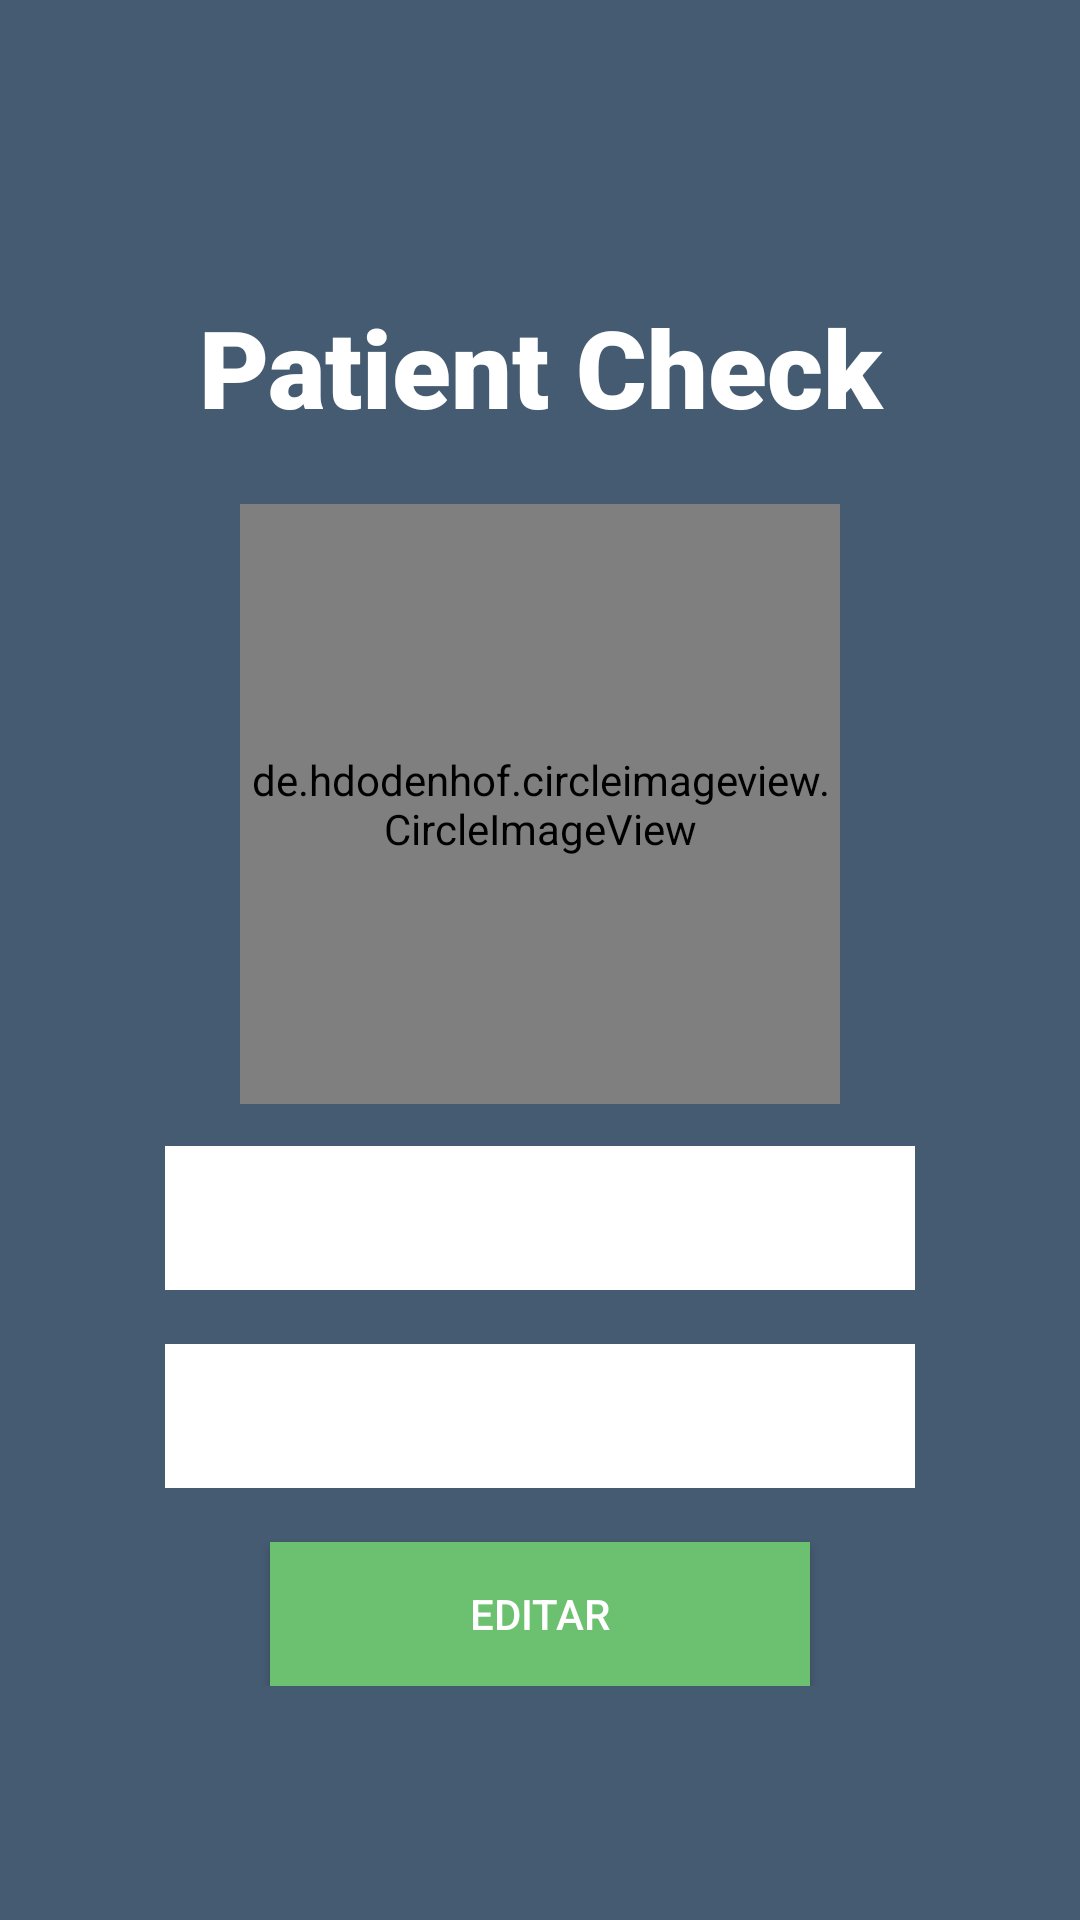

Layout XML and referenced resources for this Android screen:
<!-- AndroidManifest.xml: application theme P2PKit -->
<!-- res/layout/activity_edit_register.xml -->
<?xml version="1.0" encoding="utf-8"?>
<ScrollView xmlns:android="http://schemas.android.com/apk/res/android"
    xmlns:app="http://schemas.android.com/apk/res-auto"
    android:layout_width="match_parent"
    android:layout_height="match_parent"
    android:paddingLeft="16dp"
    android:background="@color/backgrounds"
    android:paddingRight="16dp">

    <LinearLayout
        android:layout_width="250dp"
        android:layout_height="match_parent"
        android:layout_gravity="center"
        android:orientation="vertical">

        <TextView
            android:id="@+id/textView3"
            android:layout_width="match_parent"
            android:layout_height="70dp"
            android:layout_marginTop="20dp"
            android:fontFamily="sans-serif-black"
            android:gravity="center_horizontal"
            android:text="Patient Check"
            android:textAlignment="center"
            android:textColor="@color/white"
            android:textSize="36sp" />

        <de.hdodenhof.circleimageview.CircleImageView
            android:id="@+id/imageView"
            android:layout_gravity="center"
            android:src="@drawable/blank_picture"
            android:layout_width="200dp"
            android:layout_height="200dp" />

        <EditText
            android:id="@+id/nameField"
            android:layout_width="fill_parent"
            android:layout_height="48dp"
            android:layout_marginTop="14dp"
            android:layout_marginBottom="4dp"
            android:background="@color/white"
            android:textColor="@color/text_dark"
            android:inputType="text"
            android:textAlignment="center" />


        <EditText
            android:id="@+id/dniField"
            android:layout_width="fill_parent"
            android:layout_height="48dp"
            android:layout_marginTop="14dp"
            android:layout_marginBottom="4dp"
            android:background="@color/white"
            android:textColor="@color/text_dark"
            android:inputType="number"
            android:textAlignment="center" />


        <Button
            android:id="@+id/editarButton"
            android:layout_marginTop="14dp"
            android:layout_width="180dp"
            android:layout_height="48dp"
            android:layout_gravity="center_horizontal"
            android:background="@color/botonesVerdes"
            android:textColor="@color/white"
            android:text="@string/editar_text"
            />

    </LinearLayout>

</ScrollView>
<!-- resources referenced by this layout -->
<resources>
  <color name="backgrounds">#455b72</color>
  <color name="botonesVerdes">#6cc170</color>
  <color name="text_dark">#455b72</color>
  <color name="white">#FFFFFF</color>
  <!-- drawable blank_picture: png bitmap (drawable-xhdpi, 44202 bytes) -->
  <string name="editar_text">Editar</string>
  <style name="P2PKit" parent="Theme.AppCompat.Light.DarkActionBar">
  
          
          <item name="colorAccent">@color/accent</item>
          <item name="colorPrimary">@color/primary</item>
          <item name="colorPrimaryDark">@color/primary_dark</item>
  
          
          <item name="actionBarStyle">@style/P2PKit.ActionBar</item>
      </style>
  <color name="accent">#455b72</color>
  <color name="primary">#455b72</color>
  <color name="primary_dark">#455b72</color>
  <style name="P2PKit.ActionBar" parent="@style/Widget.AppCompat.Light.ActionBar.Solid.Inverse">
          <item name="background">@color/primary</item>
          <item name="contentInsetStart">6dp</item>
          <item name="icon">@drawable/ic_home</item>
          <item name="logo">@drawable/ic_home</item>
          <item name="displayOptions">useLogo|showHome|showTitle</item>
      </style>
</resources>
